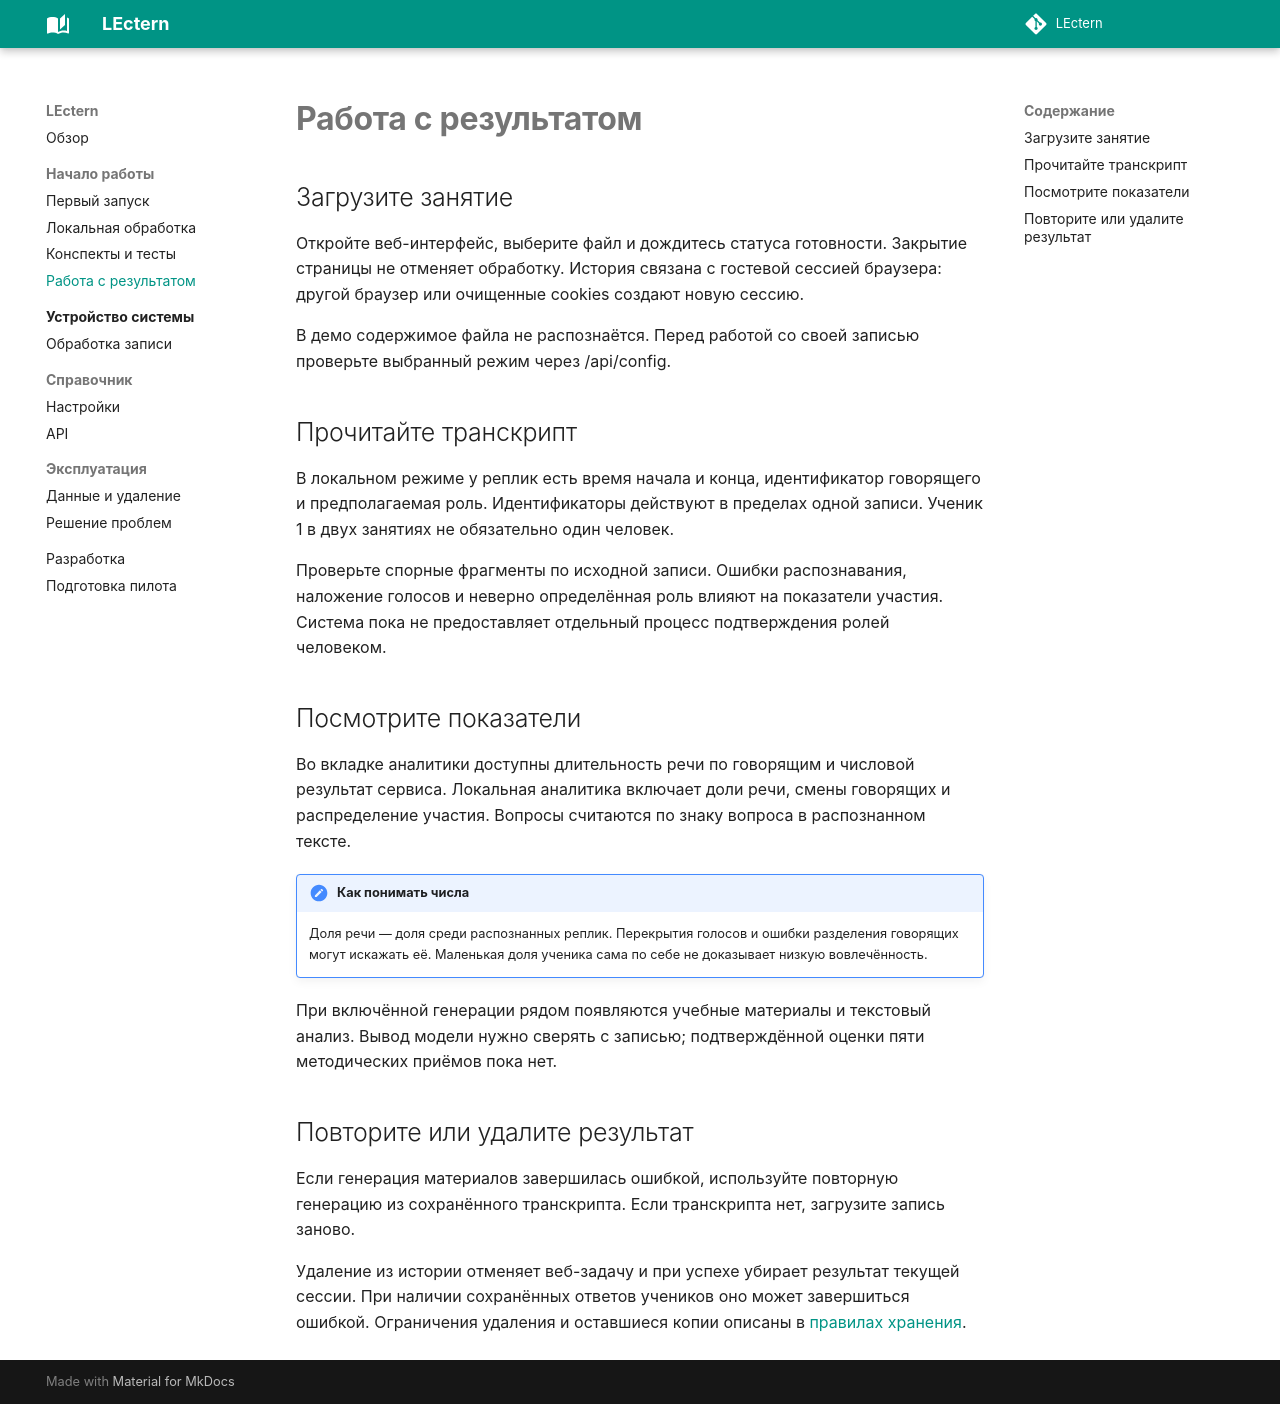

repository: tarasovxx/Lectern · page: guides/report/index.html · generator: mkdocs

# Работа с результатом

## Загрузите занятие

Откройте веб-интерфейс, выберите файл и дождитесь статуса готовности. Закрытие страницы не отменяет обработку. История связана с гостевой сессией браузера: другой браузер или очищенные cookies создают новую сессию.

В демо содержимое файла не распознаётся. Перед работой со своей записью проверьте выбранный режим через /api/config.

## Прочитайте транскрипт

В локальном режиме у реплик есть время начала и конца, идентификатор говорящего и предполагаемая роль. Идентификаторы действуют в пределах одной записи. Ученик 1 в двух занятиях не обязательно один человек.

Проверьте спорные фрагменты по исходной записи. Ошибки распознавания, наложение голосов и неверно определённая роль влияют на показатели участия. Система пока не предоставляет отдельный процесс подтверждения ролей человеком.

## Посмотрите показатели

Во вкладке аналитики доступны длительность речи по говорящим и числовой результат сервиса. Локальная аналитика включает доли речи, смены говорящих и распределение участия. Вопросы считаются по знаку вопроса в распознанном тексте.

!!! note "Как понимать числа"
    Доля речи — доля среди распознанных реплик. Перекрытия голосов и ошибки разделения говорящих могут искажать её. Маленькая доля ученика сама по себе не доказывает низкую вовлечённость.

При включённой генерации рядом появляются учебные материалы и текстовый анализ. Вывод модели нужно сверять с записью; подтверждённой оценки пяти методических приёмов пока нет.

## Повторите или удалите результат

Если генерация материалов завершилась ошибкой, используйте повторную генерацию из сохранённого транскрипта. Если транскрипта нет, загрузите запись заново.

Удаление из истории отменяет веб-задачу и при успехе убирает результат текущей сессии. При наличии сохранённых ответов учеников оно может завершиться ошибкой. Ограничения удаления и оставшиеся копии описаны в [правилах хранения](../operations/data.md).
